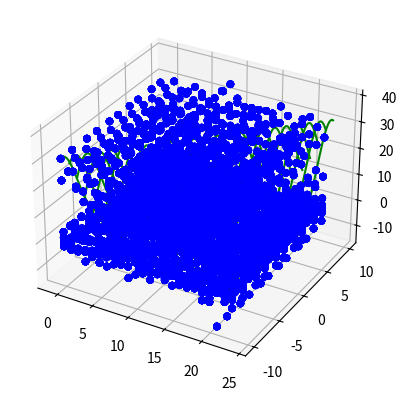

This chart was generated by the following Python code:

import numpy as np
from scipy.stats import multivariate_normal
from numpy.random import rand, normal, random_integers, uniform

import matplotlib.pyplot as plt
from mpl_toolkits.mplot3d import Axes3D
import matplotlib.animation as anim


CUBE_SIZE=10


def plot_func(T, func):
    '''
        Assuming 1 dimension, plot func
    '''
    # positions in 2 axis of points to plot on
    # TODO right now this -1 +1 business is a hack to get contour() to plot everything
    x, y = np.mgrid[-1:T+1:1, -CUBE_SIZE:CUBE_SIZE:0.1]

    z = np.array([func(t,T,[i]) for t,i in zip(np.ravel(x), np.ravel(y))])
    # Reshape back to a grid.
    z = z.reshape(x.shape)

    fig = plt.figure()
    ax = fig.add_subplot(111, projection='3d')

    #ax.plot_surface(x,y,z)
    #ax.plot_wireframe(x,y,z)
    ax.contour(x,y,z, zdir='x', colors=['orange','red','purple','blue','green'], levels=range(T))

    plt.show()

def _plot_function(ax, T, func, color):
    # positions in 2 axis of points to plot on
    x, y = np.mgrid[-1:T+1:1, -10.0:10.0:0.1]

    z = np.array([func(t,T,[i]) for t,i in zip(np.ravel(x), np.ravel(y))])
    # Reshape back to a grid.
    z = z.reshape(x.shape)

    ax.contour(x,y,z, zdir='x', colors=[color], levels=range(T))

    return ax

def _plot_observations(ax, T, sensor_pos, sensor_data):
    # position in time
    sensor_x = []
    # position in space
    sensor_y = []
    # actual value
    sensor_z = []
    # we need T*N data points
    for i in range(T):
        for j in range(len(sensor_pos[0])):
            sensor_x.append(i)
            sensor_y.append(sensor_pos[i][j])
            sensor_z.append(sensor_data[i][j])

    ax.scatter(sensor_x, sensor_y, sensor_z, c='b')

    return ax

def plot_observations(T, func, sensor_pos, sensor_data):
    '''
        Assuming 1 dimension, plot func vs sensor data
    '''

    fig = plt.figure()
    ax = fig.add_subplot(111, projection='3d')

    ax = _plot_function(ax, T, func, 'green')
    _plot_observations(ax, T, sensor_pos, sensor_data)

    plt.show()

def plot_interp_over_time(T, func, sensor_pos, sensor_data, estimates, grid_positions):
    '''
        Assuming 1 dimension, plot func
        Then plot estimates at each grid position on top
    '''
    fig = plt.figure()
    ax = fig.add_subplot(111, projection='3d')

    ax = _plot_function(ax, T, func, 'green')
    ax = _plot_observations(ax, T, sensor_pos, sensor_data)

    # contours for interpolation estimates instead of points
    '''
    grid_map = {t:{grid_positions[i]:estimates[t][i] for i in range(len(grid_positions))} for t in range(T)}

    # positions in 2 axis of points to plot on
    x = np.array([[t]*len(grid_positions) for t in range(T)])
    y = np.array([[a for a in grid_positions] for i in range(T)])

    z = np.array([grid_map[t][i] for t,i in zip(np.ravel(x), np.ravel(y))])
    # Reshape back to a grid.
    z = z.reshape(x.shape)

    ax.contour(x,y,z, zdir='x', colors=['red'], levels=range(T))
    '''

    # position in time
    est_x = []
    # position in space
    est_y = []
    # estimate
    est_z = []
    # we need T*N data points
    for i in range(T):
        for j in range(len(grid_positions)):
            est_x.append(i)
            est_y.append(grid_positions[j])
            est_z.append(estimates[i][j])

    ax.scatter(est_x, est_y, est_z, c='r')

    plt.show()


def moving_gaussian(t, T, p):
    '''
        t: timestep to plot at
        T: number of timesteps
        D: number of spatial dimensions (can be 0)
        Generates a D dimensional moving gaussian function, that moves through the space over T discrete timesteps
        The space it moves through is always a hypercube centered at the origin
        Returns a function f(t, p)
        f(t,p) returns a value at time t < timesteps at position p where p is d-dimensional a row vector
    '''
    # TODO use D
    # atm assuming D = 1
    # first dimension of the distribution is time
    pos = 2*CUBE_SIZE*(t/T) - CUBE_SIZE
    # mean
    mu = np.array([pos])
    # stddev
    sigma = np.array([CUBE_SIZE/4])
    # covariance matrix
    covariance = np.diag(sigma**2)
    # points sampled from the normal distribution

    return 200*multivariate_normal.pdf(p, mean=mu, cov=covariance)

def gen_sensor_data(T, D, N, func, distr_movement='static', distr_type='even', distr_variance=0.3): # other params: moving, collaborating, density function...
    '''
        T: number of timesteps
        D: number of spatial dimensions
        sensor_variances: Array of N sensors' variances
        func: function to generate data. f(t, p) that returns true value at time t at position p
        static: sensors d
        distr_movement: move each timestep
            - 'static' = no movement
            - 'random' = jump to a random point accordint to distr_type each timestep
            - 'moving' = move a random amount in a random direction each timestep
        distr_type: pattern of sensor distribution
            - 'even' = even intervals across space with some variance
            - 'random' = completely random. if moving,
        distr_variance: variance parameter for even spacing randomness
        Creates N 'sensors' distributed randomly across a hypercube centred at the origin
        For T discrete timesteps, simulate the capture of data by these sensors using their variances
        Generate a TxN table of each sensor's data at timestep t for all 0<t<T
        Each sensor reading is also associated with a location
    '''
    # TODO currently assuming D <= 1
    # we assume variances don't change in time/space
    sensor_variances = uniform(0.5, 5, N)

    # positions for N sensors across T timesteps (T*N vector)
    if D == 0:
        # sensors all in the same spot
        sensor_positions = np.zeros((T,N,1))
    else:
        if distr_movement == 'static':
            if distr_type == 'random':
                poses = uniform(-CUBE_SIZE, CUBE_SIZE, N)
            elif distr_type == 'even':
                poses = np.array([normal(p, distr_variance) for p in np.arange(-CUBE_SIZE, CUBE_SIZE, (CUBE_SIZE*2)/N)])
                print(poses)
            else:
                raise("Not implemented")
            sensor_positions = [[[poses[j]] for j in range(N)] for i in range(T)]
        else:
            raise("Not implemented")

    sensor_data = np.array([[normal(func(i, T, sensor_positions[i][j]), sensor_variances[j]) for j in range(N)] for i in range(T)])
    return sensor_positions, sensor_variances, sensor_data

def main():
    #plot_func(10, moving_gaussian)
    sensor_pos, sensor_vars, sensor_data = gen_sensor_data(24, 1, 10, moving_gaussian)
    plot_observations(24, moving_gaussian, sensor_pos, sensor_data)

if __name__ == '__main__':
    main()


